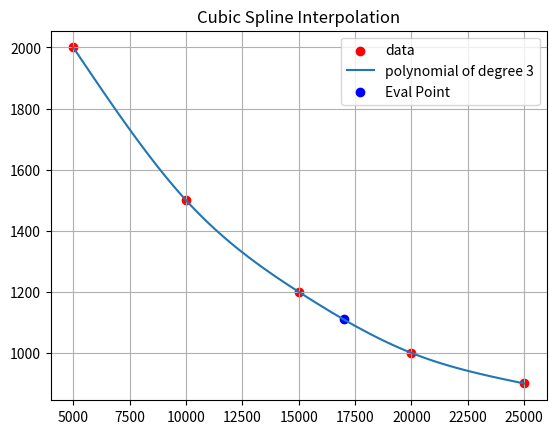

This figure's Python source:
import numpy as np
import matplotlib.pyplot as plt

def spline_interpolate(x, y, d, eval_point=None):
    """
    Perform cubic or quadratic spline interpolation on the given data points.

    Parameters:
    - x: 1D numpy array, the x-coordinates of the data points.
    - y: 1D numpy array, the y-coordinates of the data points.
    - d: int, the degree of the polynomial for interpolation (2 for quadratic, 3 for cubic).
    - eval_point: float, the point to evaluate the spline polynomial.

    Returns:
    - coeffs: 2D numpy array, the coefficients of the spline polynomials.

    The spline interpolation is done by constructing piecewise polynomials between consecutive data points.

    The coefficients are stored in a 2D numpy array where each row corresponds to a polynomial segment.
    The columns represent the coefficients of the polynomial in descending order of degree.

    For cubic splines (d=3), the columns represent the coefficients [a, b, c, d] of the polynomial:
        p(x) = a + b(x - x_i) + c(x - x_i)^2 + d(x - x_i)^3

    For quadratic splines (d=2), the columns represent the coefficients [a, b, c] of the polynomial:
        p(x) = a + b(x - x_i) + c(x - x_i)^2

    The function also plots the graph of the interpolated polynomial along with the data points.

    Raises:
    - ValueError: If the degree `d` is not 2 or 3.
    """

    if d != 2 and d != 3:
        raise ValueError("Degree of polynomial must be 2 or 3.")

    n = len(x)
    h = np.diff(x)
    b = np.diff(y) / h
    u = np.zeros(n)
    v = np.zeros(n)
    z = np.zeros(n)

    # Set endpoint conditions
    if d == 2:
        u[0] = 0
        v[0] = 2
        u[-1] = 2
        v[-1] = 0
    elif d == 3:
        u[0] = 1
        v[0] = 0
        u[-1] = 0
        v[-1] = 1

    # Calculate intermediate values
    for i in range(1, n-1):
        u[i] = h[i-1] / (h[i-1] + h[i])
        v[i] = 1 - u[i]
        z[i] = 6 * (b[i] - b[i-1]) / (h[i-1] + h[i])

    # Set up the tridiagonal system
    A = np.zeros((n, n))
    A[0, 0] = 1
    A[-1, -1] = 1
    for i in range(1, n-1):
        A[i, i-1] = u[i]
        A[i, i] = 2
        A[i, i+1] = v[i]

    # Solve the tridiagonal system
    z = np.linalg.solve(A, z)

    # Calculate the coefficients for each segment
    c = np.zeros((n-1, d+1))
    for i in range(n-1):
        c[i, 0] = y[i]
        c[i, 1] = b[i] - h[i] * (2*z[i]+z[i+1]) / 6
        c[i, 2] = z[i] / 2
        if d == 3:
            c[i, 3] = (z[i+1] - z[i]) / (6 * h[i])

    # Plot the results
    plt.scatter(x, y, marker='o', label='data', color='red')
    xx = np.linspace(x[0], x[-1], 100)
    yy = np.zeros_like(xx)
    for i in range(n-1):
        mask = (xx >= x[i]) & (xx <= x[i+1])
        x_seg = xx[mask]
        y_seg = np.polyval(np.flip(c[i, :d+1]), x_seg - x[i])
        yy[mask] = y_seg
    plt.plot(xx, yy,  label=f'polynomial of degree {d}')

    if eval_point is not None:
        for i in range(n-1):
            if eval_point >= x[i] and eval_point <= x[i+1]:
                eval_result = np.polyval(np.flip(c[i, :d+1]), eval_point - x[i])
                plt.scatter(eval_point, eval_result, marker='o', color='blue', label='Eval Point')
                print("Coefficients (ordered):", *np.flip(c[i, :d+1]), sep=", ")
                print(f"Result at eval_point ({eval_point}):", eval_result)
                break
    plt.title('Cubic Spline Interpolation')
    plt.legend(loc='best')
    plt.grid()
    plt.show()

    return c


x = np.array([5000, 10000, 15000, 20000, 25000])
y = np.array([2000, 1500, 1200, 1000, 900])
eval_point = 17000
d = 3
coeffs = spline_interpolate(x, y, d, eval_point)
